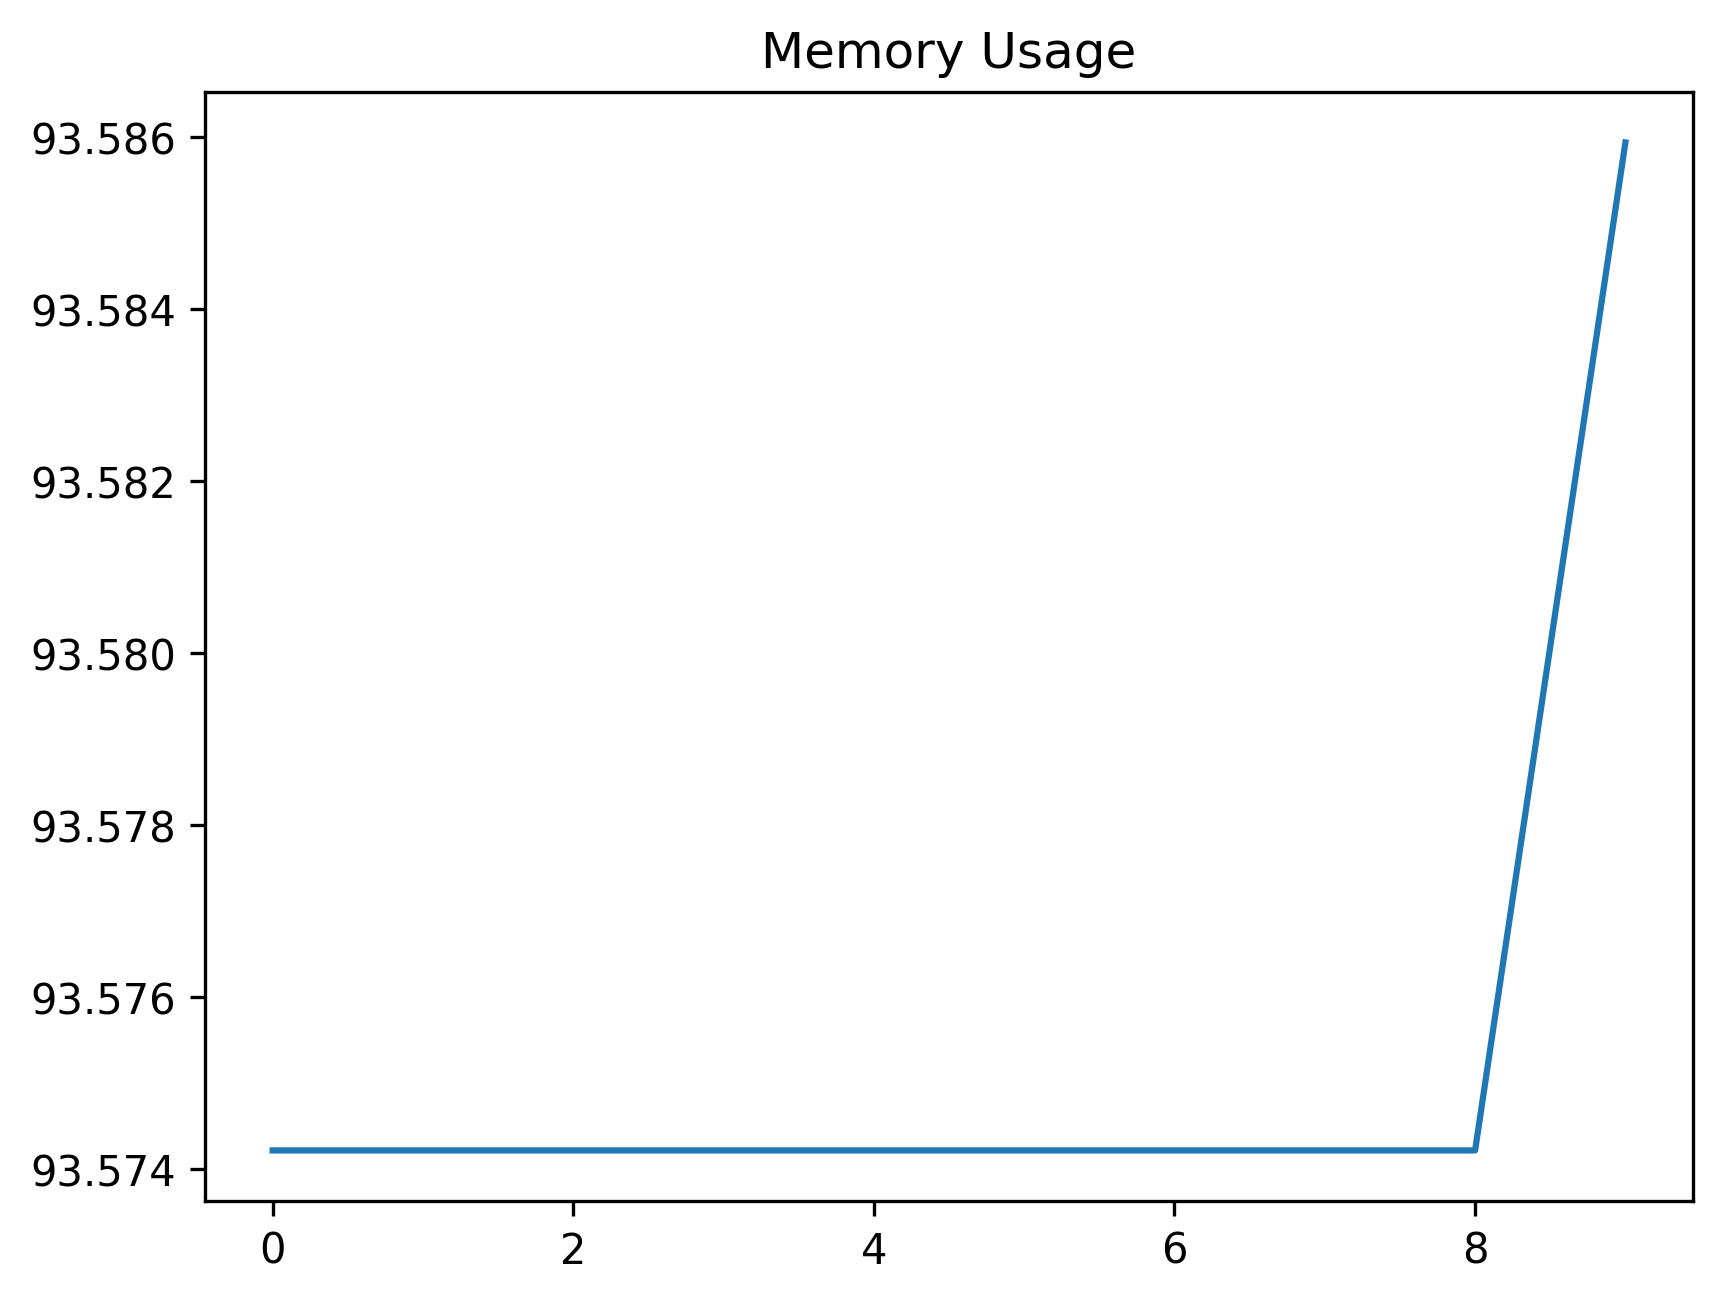

The file beside this chart, header and first rows:
date_time, name, memory
2024-01-25 13:29:43.868208, start, 93.57
2024-01-25 13:29:50.384813, open_menu, 93.57
2024-01-25 13:29:50.970015, input_work_order, 93.57
2024-01-25 13:29:51.060088, nav_to_work_order_dashboard, 93.57
2024-01-25 13:29:52.381515, open_create, 93.57
2024-01-25 13:29:53.942383, open_asset_lookup, 93.57
2024-01-25 13:29:55.005471, wait_for_asset_lookup, 93.57
2024-01-25 13:29:55.108553, open_query_builder, 93.57
2024-01-25 13:29:55.446702, nav_to_criteria_tab, 93.57
2024-01-25 13:30:25.574932, add_criteria, 93.59
